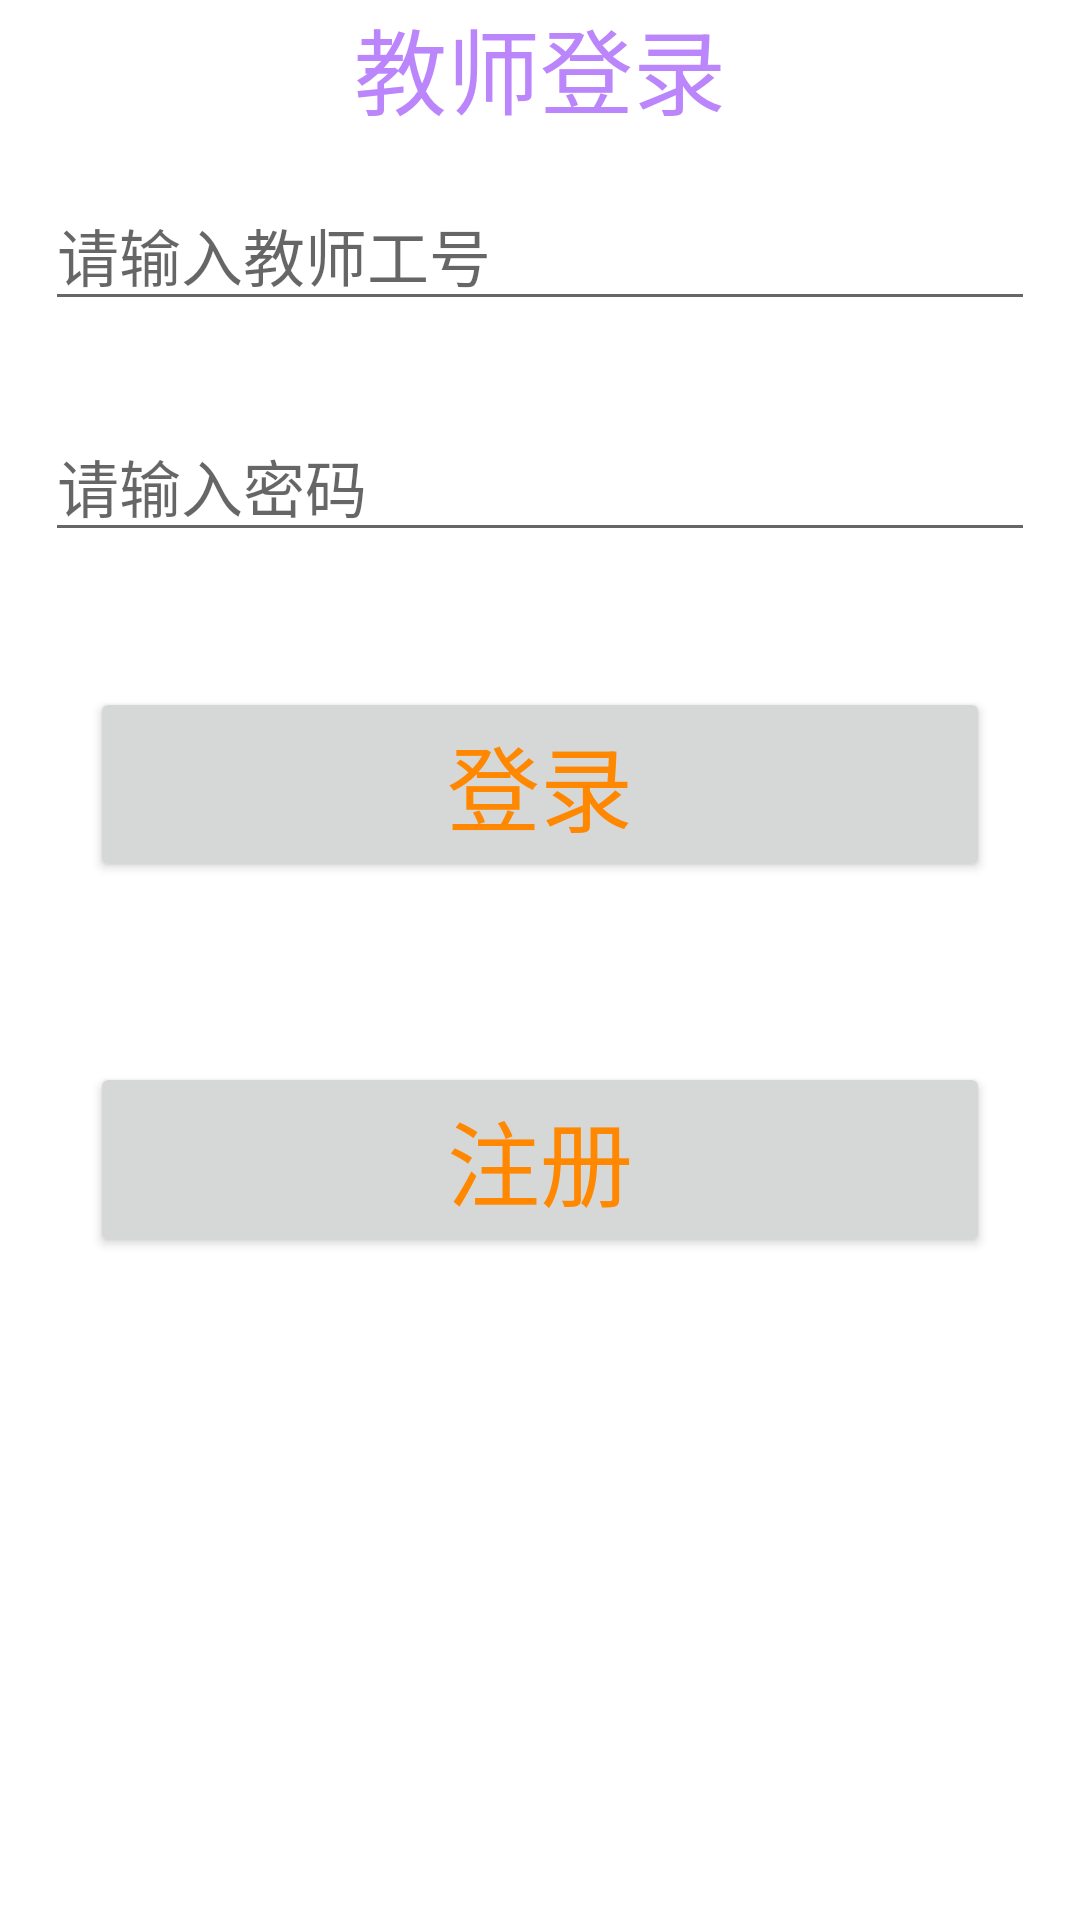

Reconstruct the res/layout file that produces this screen, plus the resources it refers to.
<!-- AndroidManifest.xml: application theme Theme.Stu_App -->
<!-- res/layout/activity_teacherlogin.xml -->
<?xml version="1.0" encoding="utf-8"?>
<LinearLayout xmlns:android="http://schemas.android.com/apk/res/android"
    android:layout_width="match_parent"
    android:layout_height="match_parent"
    android:orientation="vertical"
    >
    <TextView
        android:layout_width="wrap_content"
        android:layout_height="wrap_content"
        android:text="教师登录"
        android:textColor="@color/purple_200"
        android:textSize="15pt"
        android:layout_gravity="center"
        />
    <EditText
        android:id="@+id/id"
        android:layout_width="match_parent"
        android:layout_height="wrap_content"
        android:layout_margin="15dp"
        android:inputType="number"
        android:hint="请输入教师工号"
        android:textSize="10pt"
        />

    <EditText
        android:id="@+id/password"
        android:layout_width="match_parent"
        android:layout_height="wrap_content"
        android:layout_margin="15dp"
        android:hint="请输入密码"
        android:inputType="numberPassword"
        android:textSize="10pt"/>
    <Button
        android:id="@+id/teacherlogin"
        android:layout_width="match_parent"
        android:layout_height="wrap_content"
        android:layout_margin="30dp"
        android:textSize="15pt"
        android:textColor="@android:color/holo_orange_dark"
        android:text="登录"
        />
    <Button
        android:id="@+id/teacherresiger"
        android:layout_width="match_parent"
        android:layout_height="wrap_content"
        android:layout_margin="30dp"
        android:textSize="15pt"
        android:textColor="@android:color/holo_orange_dark"
        android:text="注册"
        />
</LinearLayout>
<!-- resources referenced by this layout -->
<resources>
  <style name="Theme.Stu_App" parent="Theme.MaterialComponents.DayNight.DarkActionBar">
          
          <item name="colorPrimary">@color/purple_500</item>
          <item name="colorPrimaryVariant">@color/purple_700</item>
          <item name="colorOnPrimary">@color/white</item>
          
          <item name="colorSecondary">@color/teal_200</item>
          <item name="colorSecondaryVariant">@color/teal_700</item>
          <item name="colorOnSecondary">@color/black</item>
          
          <item name="android:statusBarColor">?attr/colorPrimaryVariant</item>
          
      </style>
  <!-- not gathered from this repository: default colours our renderer supplied (Android Studio template values) -->
  <color name="purple_200">#FFBB86FC</color>
  <color name="purple_500">#FF6200EE</color>
  <color name="purple_700">#FF3700B3</color>
  <color name="teal_200">#FF03DAC5</color>
  <color name="teal_700">#FF018786</color>
  <color name="black">#FF000000</color>
  <color name="white">#FFFFFFFF</color>
</resources>
